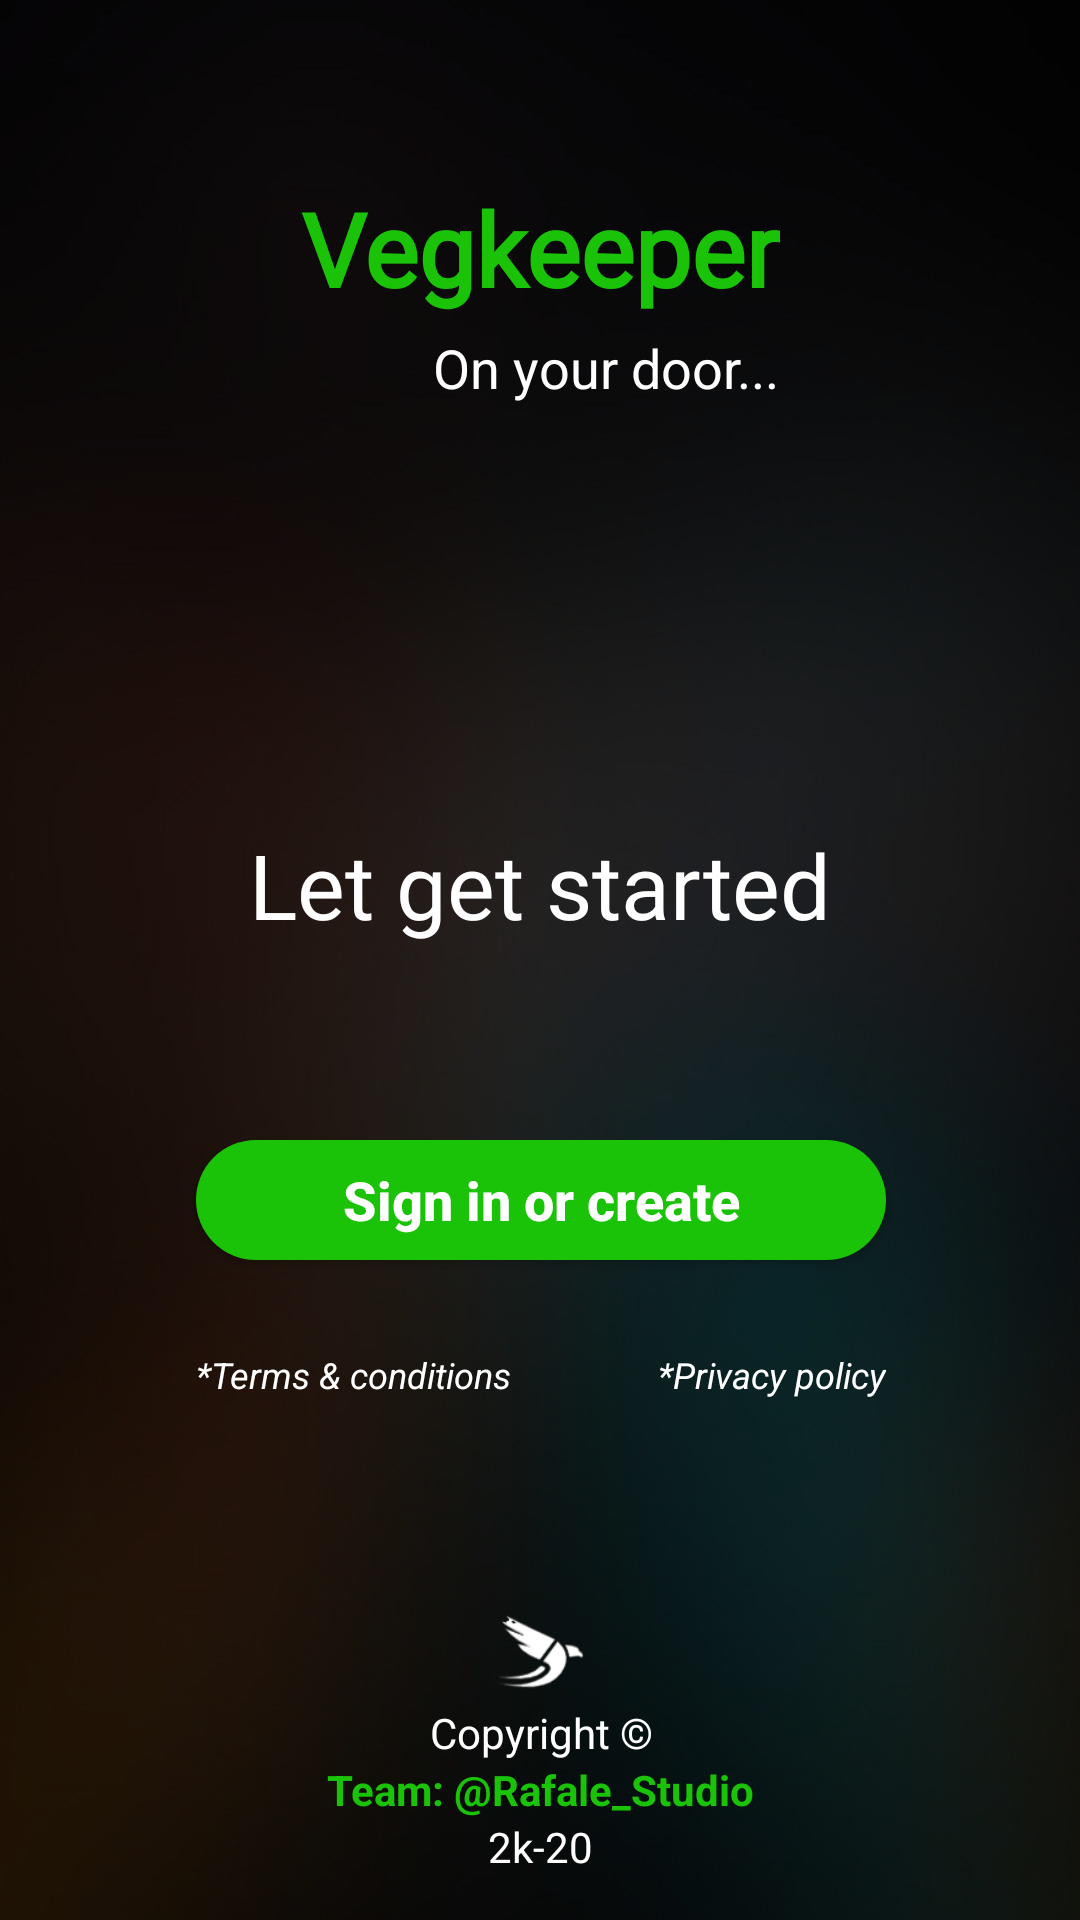

Write the Android layout XML for this screen, with the resource values it uses.
<!-- AndroidManifest.xml: application theme Theme.VegKeeper -->
<!-- res/layout/activity_login_option.xml -->
<?xml version="1.0" encoding="utf-8"?>
<androidx.constraintlayout.widget.ConstraintLayout xmlns:android="http://schemas.android.com/apk/res/android"
    xmlns:app="http://schemas.android.com/apk/res-auto"
    xmlns:tools="http://schemas.android.com/tools"
    android:layout_width="match_parent"
    android:layout_height="match_parent"
    android:background="@drawable/blured_bg_03"
    tools:context=".LoginOptionActivity">

    <LinearLayout
        android:layout_width="match_parent"
        android:layout_height="match_parent"
        android:background="@android:drawable/screen_background_dark_transparent"
        android:gravity="center"
        android:orientation="vertical"
        app:layout_constraintBottom_toBottomOf="parent"
        app:layout_constraintEnd_toEndOf="parent"
        app:layout_constraintStart_toStartOf="parent"
        app:layout_constraintTop_toTopOf="parent">

        <androidx.constraintlayout.widget.ConstraintLayout
            android:id="@+id/Main_Area_Option_Activity"
            android:layout_width="match_parent"
            android:layout_height="match_parent"
            android:background="@android:drawable/screen_background_dark_transparent">

            <TextView
                android:id="@+id/Headding_One"
                android:layout_width="wrap_content"
                android:layout_height="wrap_content"
                android:layout_marginTop="60dp"
                android:fontFamily="@font/aclonica"
                android:text="@string/Login_Option_Activity_Text_One"
                android:textColor="#1AC307"
                android:textSize="34sp"
                android:textStyle="bold"
                app:layout_constraintEnd_toEndOf="parent"
                app:layout_constraintStart_toStartOf="parent"
                app:layout_constraintTop_toTopOf="parent" />

            <TextView
                android:id="@+id/Heading_Two"
                android:layout_width="wrap_content"
                android:layout_height="wrap_content"
                android:layout_marginTop="5dp"
                android:text="@string/Login_Option_Activity_Text_Two"
                android:textColor="@color/white"
                android:textSize="18sp"
                app:layout_constraintEnd_toEndOf="@+id/Headding_One"
                app:layout_constraintTop_toBottomOf="@+id/Headding_One" />

            <TextView
                android:id="@+id/Text_One"
                android:layout_width="wrap_content"
                android:layout_height="wrap_content"
                android:layout_marginTop="140dp"
                android:fontFamily="@font/pt_sans"
                android:text="@string/Login_Option_Activity_Text_Three"
                android:textColor="@color/white"
                android:textSize="30sp"
                app:layout_constraintEnd_toEndOf="@+id/Headding_One"
                app:layout_constraintStart_toStartOf="@+id/Headding_One"
                app:layout_constraintTop_toBottomOf="@+id/Heading_Two" />

            <Button
                android:id="@+id/OptionButton"
                android:layout_width="230dp"
                android:layout_height="40dp"
                android:layout_marginTop="65dp"
                android:background="@drawable/login_btn_shape"
                android:text="@string/Login_Option_Activity_Text_Four"
                android:textAllCaps="false"
                android:textColor="@color/white"
                android:textSize="18sp"
                android:textStyle="bold"
                app:backgroundTint="#1AC307"
                app:layout_constraintEnd_toEndOf="@+id/Text_One"
                app:layout_constraintStart_toStartOf="@+id/Text_One"
                app:layout_constraintTop_toBottomOf="@+id/Text_One" />

            <TextView
                android:id="@+id/TermAndConditions"
                android:layout_width="wrap_content"
                android:layout_height="wrap_content"
                android:text="@string/Login_Option_Activity_Text_Five"
                android:textColor="@color/white"
                android:textSize="12sp"
                android:textStyle="italic"
                app:layout_constraintBaseline_toBaselineOf="@+id/PrivacyPolicy"
                app:layout_constraintStart_toStartOf="@+id/OptionButton" />

            <TextView
                android:id="@+id/PrivacyPolicy"
                android:layout_width="wrap_content"
                android:layout_height="wrap_content"
                android:layout_marginTop="30dp"
                android:text="@string/Login_Option_Activity_Text_Six"
                android:textColor="@color/white"
                android:textSize="12sp"
                android:textStyle="italic"
                app:layout_constraintEnd_toEndOf="@+id/OptionButton"
                app:layout_constraintTop_toBottomOf="@+id/OptionButton" />

            <ImageView
                android:id="@+id/Studio_Icon"
                android:layout_width="29dp"
                android:layout_height="35dp"
                android:contentDescription="@string/All_Image_and_Icons_Media_Contant_Description"
                app:layout_constraintBottom_toTopOf="@+id/Copyright_text_One"
                app:layout_constraintEnd_toEndOf="@+id/Copyright_text_One"
                app:layout_constraintStart_toStartOf="@+id/Copyright_text_One"
                app:srcCompat="@drawable/rafale_studio_icon_clean_bg" />

            <TextView
                android:id="@+id/Copyright_text_One"
                android:layout_width="wrap_content"
                android:layout_height="wrap_content"
                android:text="@string/Login_Option_Activity_Text_Seven"
                android:textColor="@color/white"
                app:layout_constraintBottom_toTopOf="@+id/Copyright_text_Two"
                app:layout_constraintEnd_toEndOf="@+id/Copyright_text_Two"
                app:layout_constraintStart_toStartOf="@+id/Copyright_text_Two" />

            <TextView
                android:id="@+id/Copyright_text_Two"
                android:layout_width="wrap_content"
                android:layout_height="wrap_content"
                android:text="@string/Login_Option_Activity_Text_Eight"
                android:textColor="#1AC307"
                android:textStyle="bold"
                app:layout_constraintBottom_toTopOf="@+id/Copyright_text_Three"
                app:layout_constraintEnd_toEndOf="@+id/Copyright_text_Three"
                app:layout_constraintStart_toStartOf="@+id/Copyright_text_Three" />

            <TextView
                android:id="@+id/Copyright_text_Three"
                android:layout_width="wrap_content"
                android:layout_height="wrap_content"
                android:layout_marginBottom="15dp"
                android:text="@string/Login_Option_Activity_Text_Nine"
                android:textColor="@color/white"
                app:layout_constraintBottom_toBottomOf="parent"
                app:layout_constraintEnd_toEndOf="parent"
                app:layout_constraintStart_toStartOf="parent" />
        </androidx.constraintlayout.widget.ConstraintLayout>
    </LinearLayout>
</androidx.constraintlayout.widget.ConstraintLayout>
<!-- resources referenced by this layout -->
<resources>
  <color name="white">#FFFFFFFF</color>
  <!-- drawable blured_bg_03: jpg bitmap (drawable-v24, 70981 bytes) -->
  <!-- drawable login_btn_shape (drawable) -->
  <?xml version="1.0" encoding="utf-8"?>
  <shape xmlns:android="http://schemas.android.com/apk/res/android">
  
      <corners
          android:radius="30dp" />
  
      <solid
          android:color="@color/golden" />
  
      <stroke
          android:color="#909090"
          android:width="0dp" />
  
      <size
          android:width="80dp"
          android:height="20dp" />
  
  </shape>
  <!-- drawable rafale_studio_icon_clean_bg: png bitmap (drawable-v24, 4084 bytes) -->
  <string name="All_Image_and_Icons_Media_Contant_Description">All Image, Icon and Media of Vegkeeper Project</string>
  <string name="Login_Option_Activity_Text_Eight">Team: @Rafale_Studio</string>
  <string name="Login_Option_Activity_Text_Five">*Terms &amp; conditions</string>
  <string name="Login_Option_Activity_Text_Four">Sign in or create</string>
  <string name="Login_Option_Activity_Text_Nine">2k-20</string>
      //---------------------------------------------------------------------------------------------!
  
      // Login Activity
  <string name="Login_Option_Activity_Text_One">Vegkeeper</string>
  <string name="Login_Option_Activity_Text_Seven">Copyright ©</string>
  <string name="Login_Option_Activity_Text_Six">*Privacy policy</string>
  <string name="Login_Option_Activity_Text_Three">Let get started</string>
  <string name="Login_Option_Activity_Text_Two">On your door...</string>
  <style name="Theme.VegKeeper" parent="Theme.MaterialComponents.DayNight.DarkActionBar">
          
          <item name="colorPrimary">#1AC307</item>
          <item name="colorPrimaryVariant">@color/black</item>
          <item name="colorOnPrimary">@color/white</item>
          
          <item name="colorSecondary">@color/teal_200</item>
          <item name="colorSecondaryVariant">@color/teal_700</item>
          <item name="colorOnSecondary">@color/black</item>
          
          <item name="android:statusBarColor" tools:targetApi="l">?attr/colorPrimaryVariant</item>
          
      </style>
  <color name="golden">#ca6924</color>
  <color name="black">#FF000000</color>
  <color name="teal_200">#B8B8B8</color>
  <color name="teal_700">#FF018786</color>
</resources>
